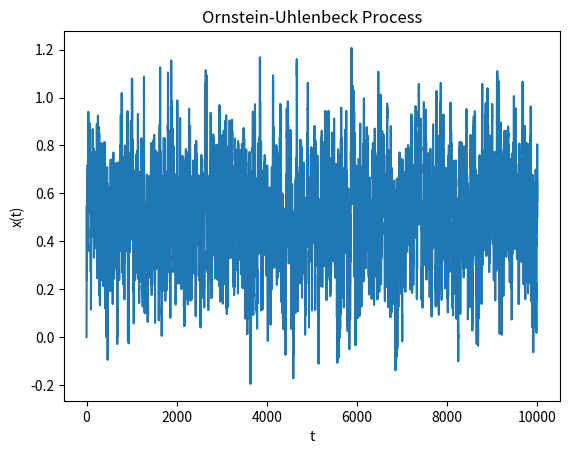

Recreate this plot in Python.
import numpy as np
from numpy.random import normal
import matplotlib.pyplot as plt

#dxt = theta(u-xt)dt + sigma * dWt
def generate_process(theta=1.2, mu=0.5, dt=0.1, sigma=0.3, n= 10000):
    x = np.zeros(n)

    for t in range (1, n):
        x[t] = x[t-1] + ((theta * (mu - x[t-1]) * dt) + (sigma * normal(0,np.sqrt(dt))))

    return x


def plot_process(x):
    plt.plot(x)
    plt.xlabel("t")
    plt.ylabel('x(t)')
    plt.title("Ornstein-Uhlenbeck Process")
    plt.show()


if __name__ == "__main__":
    data = generate_process()
    plot_process(data)
